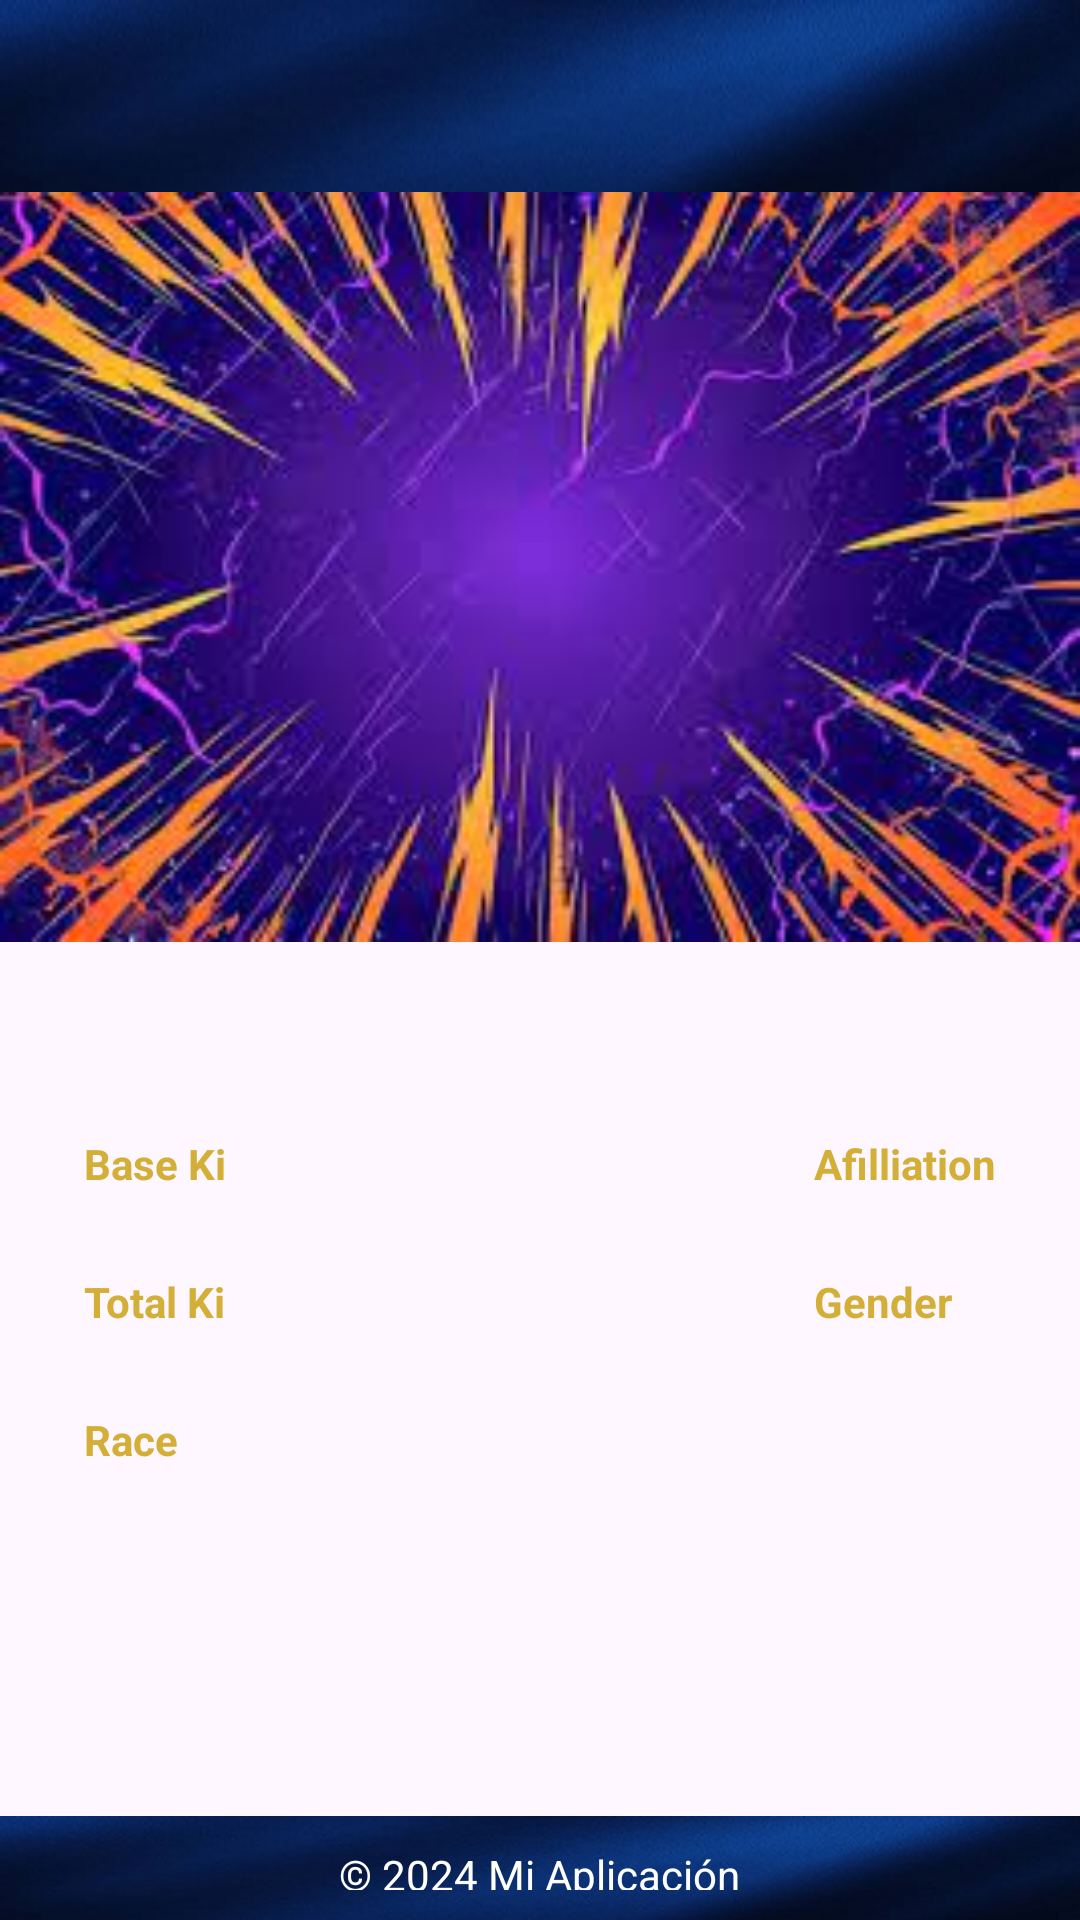

This screen was rendered from an Android layout file. Write that file and the resources it references.
<!-- AndroidManifest.xml: application theme Theme.Dbz_api -->
<!-- res/layout/activity_informacion_de_personaje.xml -->
<?xml version="1.0" encoding="utf-8"?>
<androidx.constraintlayout.widget.ConstraintLayout xmlns:android="http://schemas.android.com/apk/res/android"
    xmlns:app="http://schemas.android.com/apk/res-auto"
    xmlns:tools="http://schemas.android.com/tools"
    android:id="@+id/main"
    android:layout_width="match_parent"
    android:layout_height="match_parent"
    tools:context=".InformacionDePersonaje">

    <include
        android:id="@+id/toolbar"
        layout="@layout/primary_layout"
        />
    <LinearLayout
        android:id="@+id/contenedorImagen"
        android:layout_width="match_parent"
        android:layout_height="wrap_content"
        app:layout_constraintTop_toBottomOf="@+id/toolbar"
        app:layout_constraintStart_toStartOf="parent"
        app:layout_constraintEnd_toEndOf="parent"
        android:orientation="vertical"
        android:background="@drawable/fondo1"
        android:layout_marginBottom="5dp">
        <ImageView
            android:id="@+id/imgPersonaje"
            android:layout_width="match_parent"
            android:layout_height="250dp"
            android:src="@drawable/ic_person">

        </ImageView>
    </LinearLayout>

    <LinearLayout
        android:id="@+id/contenedorTextos"
        android:layout_width="match_parent"
        android:layout_height="0dp"
        android:orientation="vertical"
        app:layout_constraintTop_toBottomOf="@+id/contenedorImagen"
        app:layout_constraintBottom_toBottomOf="parent"
        app:layout_constraintStart_toStartOf="parent"
        android:background="@drawable/fondoficha">

        <TextView
            android:id="@+id/nombre"
            android:layout_width="match_parent"
            android:layout_height="wrap_content"
            android:textStyle="bold"
            android:textSize="24dp"
            android:padding="8dp"
            android:layout_marginStart="12dp"
            android:textColor="@color/letrasFicha"
            tools:text="Nombre">
        </TextView>

        <GridLayout
            android:layout_width="match_parent"
            android:layout_height="wrap_content"
            android:columnCount="3"
            android:rowCount="6"
            android:padding="16sp"
            android:layout_gravity="center">

            <TextView
                android:layout_width="wrap_content"
                android:layout_height="wrap_content"
                android:text="Base Ki"
                android:textColor="@color/letrasFicha"
                android:layout_marginStart="12dp"
                android:textStyle="bold"
                android:layout_column="0" />
            <TextView
                android:id="@+id/baseKi"
                android:layout_width="wrap_content"
                android:layout_height="wrap_content"
                android:textColor="@color/letrasFicha"
                tools:text="10000"
                android:layout_marginStart="12dp"
                android:layout_marginBottom="8dp"
                android:layout_column="0"
                android:layout_row="1"/>

            <TextView
                android:layout_width="wrap_content"
                android:layout_height="wrap_content"
                android:textColor="@color/letrasFicha"
                android:text="Total Ki"
                android:layout_marginStart="12dp"
                android:textStyle="bold"
                android:layout_column="0"
                android:layout_row="2"/>
            <TextView
                android:id="@+id/totalKi"
                android:layout_width="wrap_content"
                android:layout_height="wrap_content"
                android:textColor="@color/letrasFicha"
                tools:text="90 septillon"
                android:layout_marginStart="12dp"
                android:layout_marginBottom="8dp"
                android:layout_column="0"
                android:layout_row="3"/>

            <TextView
                android:layout_width="wrap_content"
                android:layout_height="wrap_content"
                android:textColor="@color/letrasFicha"
                android:text="Race"
                android:layout_marginStart="12dp"
                android:textStyle="bold"
                android:layout_column="0"
                android:layout_row="4"/>
            <TextView
                android:id="@+id/race"
                android:layout_width="wrap_content"
                android:layout_height="wrap_content"
                android:textColor="@color/letrasFicha"
                tools:text="Saiyan"
                android:layout_marginStart="12dp"
                android:layout_column="0"
                android:layout_row="5"/>

            

            <TextView
                android:layout_width="wrap_content"
                android:layout_height="wrap_content"
                android:textColor="@color/letrasFicha"
                android:text="Afilliation"
                android:textStyle="bold"
                android:layout_marginEnd="12dp"
                android:layout_column="2"
                android:layout_row="0"/>
            <TextView
                android:id="@+id/affiliation"
                android:layout_width="wrap_content"
                android:layout_height="wrap_content"
                android:textColor="@color/letrasFicha"
                tools:text="Z fighter"
                android:layout_marginEnd="12dp"
                android:layout_marginBottom="8dp"
                android:layout_column="2"
                android:layout_row="1"/>

            <TextView
                android:layout_width="wrap_content"
                android:layout_height="wrap_content"
                android:textColor="@color/letrasFicha"
                android:text="Gender"
                android:layout_marginEnd="12dp"
                android:textStyle="bold"
                android:layout_column="2"
                android:layout_row="2"/>
            <TextView
                android:id="@+id/gender"
                android:layout_width="wrap_content"
                android:layout_height="wrap_content"
                android:textColor="@color/letrasFicha"
                tools:text="Male"
                android:layout_marginEnd="12dp"
                android:layout_column="2"
                android:layout_row="3"/>

        </GridLayout>

        <ScrollView
            android:layout_width="match_parent"
            android:layout_height="wrap_content">

            <TextView
                android:id="@+id/descripcion"
                android:layout_width="match_parent"
                android:layout_height="wrap_content"
                android:textColor="@color/letrasFicha"
                android:padding="16sp"
                android:layout_marginStart="4sp"
                android:layout_marginEnd="4sp"
                tools:text="Maestro de artes marciales y mentor de Goku. Conocido bajo el nombre de Muten Rosh..."/>

        </ScrollView>
        <include
            layout="@layout/footer_layout"
            android:layout_width="match_parent"
            android:layout_height="wrap_content"
            android:layout_marginTop="30dp"
            />
    </LinearLayout>

</androidx.constraintlayout.widget.ConstraintLayout>
<!-- res/layout/primary_layout.xml (included above) -->
<?xml version="1.0" encoding="utf-8"?>
<androidx.appcompat.widget.Toolbar xmlns:android="http://schemas.android.com/apk/res/android"
    android:layout_width="match_parent"
    android:layout_height="wrap_content"
    xmlns:app="http://schemas.android.com/apk/res-auto"
    android:background="@drawable/fondotoolbar"
    android:elevation="8dp"
    app:titleTextColor="@color/letrasFicha"
    app:subtitleTextColor="@color/letrasFicha"
    android:layout_marginBottom="15dp">

</androidx.appcompat.widget.Toolbar>
<!-- res/layout/footer_layout.xml (included above) -->
<?xml version="1.0" encoding="utf-8"?>
<LinearLayout
    xmlns:android="http://schemas.android.com/apk/res/android"
    android:layout_width="match_parent"
    android:layout_height="wrap_content"
    android:orientation="horizontal"
    android:gravity="center"
    android:background="@drawable/fondotoolbar"
    android:padding="10dp">

    <TextView
        android:layout_width="wrap_content"
        android:layout_height="wrap_content"
        android:text="© 2024 Mi Aplicación"
        android:textColor="@android:color/white"/>
</LinearLayout>
<!-- resources referenced by this layout -->
<resources>
  <color name="letrasFicha">#D4AF37</color>
  <!-- drawable fondo1: jpg bitmap (drawable, 16311 bytes) -->
  <!-- drawable fondotoolbar: jpg bitmap (drawable, 13869 bytes) -->
  <style name="Theme.Dbz_api" parent="Base.Theme.Dbz_api" />
  <style name="Base.Theme.Dbz_api" parent="Theme.Material3.DayNight.NoActionBar">
          
          
      </style>
</resources>
